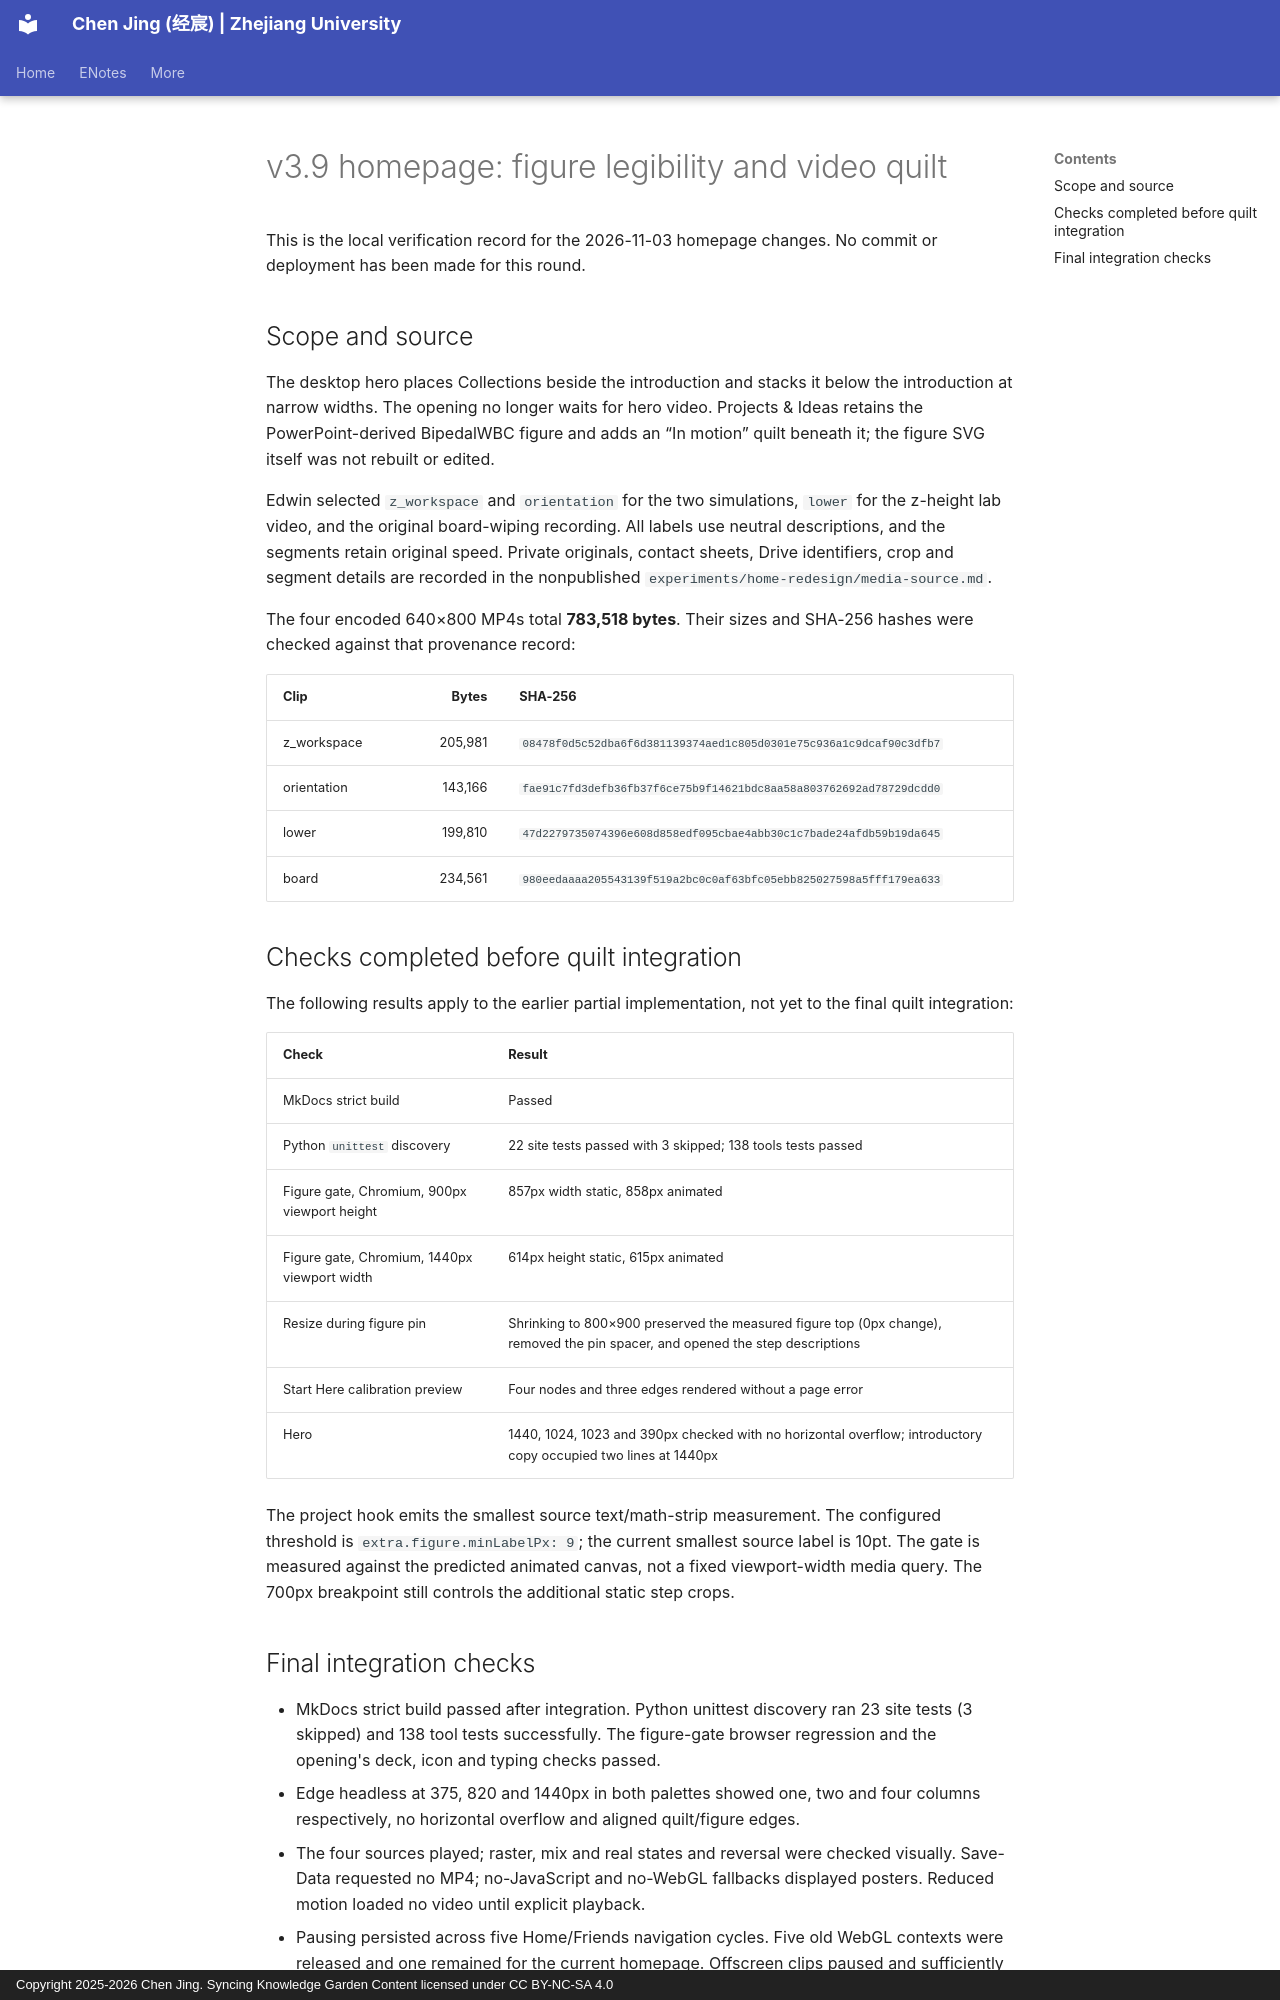

repository: SPIRAL-EDWIN/edwinjing_blog_personal-website · page: qa/v3.9/index.html · generator: mkdocs · copyright: Copyright 2025-2026 Chen Jing. Syncing Knowledge Garden Content licensed under CC BY-NC-SA 4.0

---
archive: false
search:
  exclude: true
---

# v3.9 homepage: figure legibility and video quilt

This is the local verification record for the 2026-11-03 homepage changes. No commit or deployment has been made for this round.

## Scope and source

The desktop hero places Collections beside the introduction and stacks it below
the introduction at narrow widths. The opening no longer waits for hero video.
Projects & Ideas retains the PowerPoint-derived BipedalWBC figure and adds an
“In motion” quilt beneath it; the figure SVG itself was not rebuilt or edited.

Edwin selected `z_workspace` and `orientation` for the two simulations, `lower`
for the z-height lab video, and the original board-wiping recording. All labels
use neutral descriptions, and the segments retain original speed. Private
originals, contact sheets, Drive identifiers, crop and segment details are
recorded in the nonpublished `experiments/home-redesign/media-source.md`.

The four encoded 640×800 MP4s total **783,518 bytes**. Their sizes and SHA-256
hashes were checked against that provenance record:

| Clip | Bytes | SHA-256 |
| --- | ---: | --- |
| z_workspace | 205,981 | `08478f0d5c52dba6f6d381139374aed1c805d0301e75c936a1c9dcaf90c3dfb7` |
| orientation | 143,166 | `fae91c7fd3defb36fb37f6ce75b9f14621bdc8aa58a803762692ad78729dcdd0` |
| lower | 199,810 | `47d2279735074396e608d858edf095cbae4abb30c1c7bade24afdb59b19da645` |
| board | 234,561 | `980eedaaaa205543139f519a2bc0c0af63bfc05ebb825027598a5fff179ea633` |

## Checks completed before quilt integration

The following results apply to the earlier partial implementation, not yet to
the final quilt integration:

| Check | Result |
| --- | --- |
| MkDocs strict build | Passed |
| Python `unittest` discovery | 22 site tests passed with 3 skipped; 138 tools tests passed |
| Figure gate, Chromium, 900px viewport height | 857px width static, 858px animated |
| Figure gate, Chromium, 1440px viewport width | 614px height static, 615px animated |
| Resize during figure pin | Shrinking to 800×900 preserved the measured figure top (0px change), removed the pin spacer, and opened the step descriptions |
| Start Here calibration preview | Four nodes and three edges rendered without a page error |
| Hero | 1440, 1024, 1023 and 390px checked with no horizontal overflow; introductory copy occupied two lines at 1440px |

The project hook emits the smallest source text/math-strip measurement. The
configured threshold is `extra.figure.minLabelPx: 9`; the current smallest
source label is 10pt. The gate is measured against the predicted animated
canvas, not a fixed viewport-width media query. The 700px breakpoint still
controls the additional static step crops.
